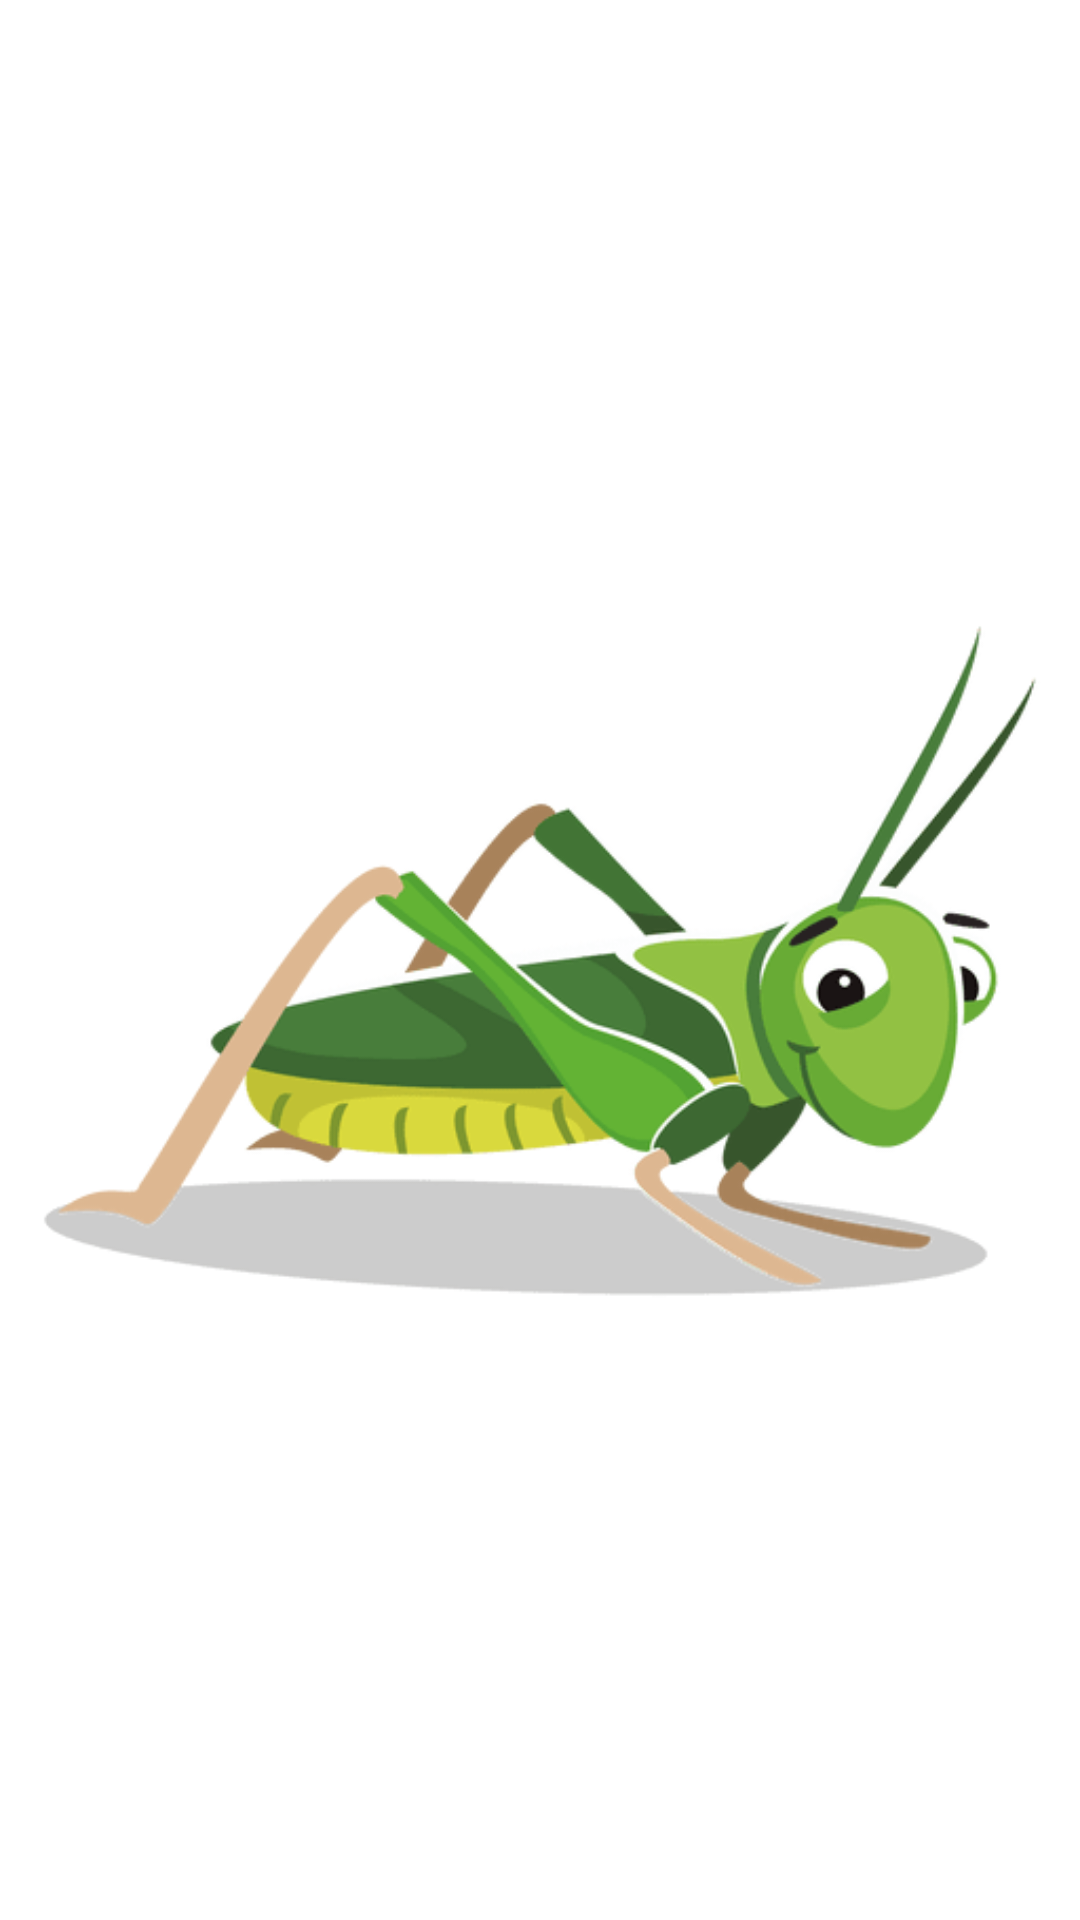

The Android layout XML behind this screen, and the referenced resources:
<!-- AndroidManifest.xml: application theme Theme.LosSaltamontes -->
<!-- res/layout/activity_main.xml -->
<?xml version="1.0" encoding="utf-8"?>
<androidx.constraintlayout.widget.ConstraintLayout xmlns:android="http://schemas.android.com/apk/res/android"
    xmlns:app="http://schemas.android.com/apk/res-auto"
    xmlns:tools="http://schemas.android.com/tools"
    android:layout_width="match_parent"
    android:layout_height="match_parent"
    tools:context=".MainActivity">

    <ImageView
        android:id="@+id/Logo"
        android:layout_width="0dp"
        android:layout_height="0dp"
        app:layout_constraintBottom_toBottomOf="parent"
        app:layout_constraintEnd_toEndOf="parent"
        app:layout_constraintStart_toStartOf="parent"
        app:layout_constraintTop_toTopOf="parent"
        app:srcCompat="@drawable/logosaltamontes" />

</androidx.constraintlayout.widget.ConstraintLayout>
<!-- resources referenced by this layout -->
<resources>
  <!-- drawable logosaltamontes: png bitmap (drawable-v24, 25421 bytes) -->
  <style name="Theme.LosSaltamontes" parent="Theme.MaterialComponents.DayNight.DarkActionBar">
          
          <item name="colorPrimary">@color/purple_500</item>
          <item name="colorPrimaryVariant">@color/purple_700</item>
          <item name="colorOnPrimary">@color/white</item>
          
          <item name="colorSecondary">@color/teal_200</item>
          <item name="colorSecondaryVariant">@color/teal_700</item>
          <item name="colorOnSecondary">@color/black</item>
          
          <item name="android:statusBarColor" tools:targetApi="l">?attr/colorPrimaryVariant</item>
          
      </style>
  <!-- not gathered from this repository: default colours our renderer supplied (Android Studio template values) -->
  <color name="purple_500">#FF6200EE</color>
  <color name="purple_700">#FF3700B3</color>
  <color name="teal_200">#FF03DAC5</color>
  <color name="teal_700">#FF018786</color>
  <color name="black">#FF000000</color>
  <color name="white">#FFFFFFFF</color>
</resources>
